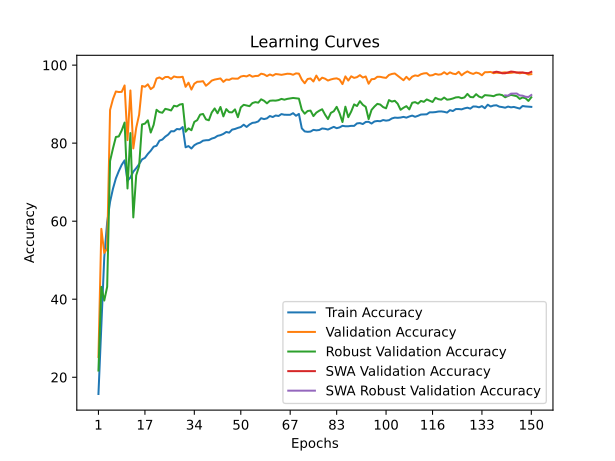

The table this chart was drawn from, first rows:
time; train_accuracy; train_loss; valid_accuracy; valid_loss; valid_accuracy_robust; valid_accuracy_swa; valid_accuracy_robust_swa
47,3845; 15,7132; 3,2379; 25,2098; 2,8343; 21,7241; 25,2098; 21,7241
86,3427; 33,5323; 2,5996; 58,0364; 2,0069; 43,1724; 58,0364; 43,1724
150,8817; 50,6907; 2,1437; 51,8765; 2,1040; 39,6552; 51,8765; 39,6552
198,5425; 59,7147; 1,8961; 52,9850; 2,5682; 43,1724; 52,9850; 43,1724
248,1556; 64,9512; 1,7533; 88,5115; 1,1872; 75,4138; 88,5115; 75,4138
313,4628; 68,3221; 1,6506; 91,2985; 1,0545; 78,6552; 91,2985; 78,6552
388,0552; 70,9760; 1,5622; 93,2462; 1,0136; 81,5862; 93,2462; 81,5862
440,1747; 72,8266; 1,5083; 93,1037; 0,9977; 81,7241; 93,1037; 81,7241
497,5888; 74,4369; 1,4494; 93,1433; 0,9782; 83,2414; 93,1433; 83,2414
556,9457; 75,5856; 1,4190; 94,7902; 0,9247; 85,2759; 94,7902; 85,2759
618,7510; 70,3453; 1,5769; 80,7759; 1,3445; 68,3793; 80,7759; 68,3793
677,4955; 71,2050; 1,5424; 93,5075; 0,9865; 82,5862; 93,5075; 82,5862
758,2468; 72,7027; 1,5044; 78,6461; 1,3769; 60,9655; 78,6461; 60,9655
827,4948; 73,5848; 1,4714; 83,9272; 1,2337; 71,7586; 83,9272; 71,7586
899,6612; 74,6171; 1,4373; 87,2842; 1,1042; 74,1379; 87,2842; 74,1379
993,6471; 75,8296; 1,4019; 94,6556; 0,9064; 84,7931; 94,6556; 84,7931
1070,8323; 76,2350; 1,3813; 94,4497; 0,8719; 85,0000; 94,4497; 85,0000
1165,6490; 77,2372; 1,3527; 95,0752; 0,9158; 85,8621; 95,0752; 85,8621
1258,3573; 78,0556; 1,3275; 93,8480; 0,9509; 82,7241; 93,8480; 82,7241
1331,0577; 79,0916; 1,2995; 94,3943; 0,9088; 84,6897; 94,3943; 84,6897
1412,3771; 79,3356; 1,2901; 96,5717; 0,8555; 88,5517; 96,5717; 88,5517
1508,0595; 80,6381; 1,2581; 96,8488; 0,8953; 87,9655; 96,8488; 87,9655
1587,7921; 80,9272; 1,2481; 96,3975; 0,9112; 87,7931; 96,3975; 87,7931
1649,9884; 81,6704; 1,2197; 96,9438; 0,8800; 88,7931; 96,9438; 88,7931
1739,9703; 82,1959; 1,2004; 96,9755; 0,8625; 88,6207; 96,9755; 88,6207
1835,6225; 83,0631; 1,1812; 96,4687; 0,8623; 88,3793; 96,4687; 88,3793
1919,5389; 83,0330; 1,1795; 97,0942; 0,8437; 89,5862; 97,0942; 89,5862
1979,5943; 83,6299; 1,1616; 96,9121; 0,8489; 89,4138; 96,9121; 89,4138
2041,2513; 83,5360; 1,1601; 96,8963; 0,8694; 89,8966; 96,8963; 89,8966
2145,5396; 84,1329; 1,1483; 97,0150; 0,8372; 90,0345; 97,0150; 90,0345
2231,9013; 78,9339; 1,2947; 94,4339; 0,9042; 82,9310; 94,4339; 82,9310
2292,0183; 79,2530; 1,2914; 95,5028; 0,8927; 83,7931; 95,5028; 83,7931
2372,0306; 78,6261; 1,3041; 93,7371; 0,9626; 83,3103; 93,7371; 83,3103
2464,9869; 79,4707; 1,2851; 95,2336; 0,8912; 85,4483; 95,2336; 85,4483
2587,8834; 79,8986; 1,2741; 95,7324; 0,8994; 85,8966; 95,7324; 85,8966
2675,6780; 80,1351; 1,2629; 95,7641; 0,8663; 87,3103; 95,7641; 87,3103
2787,3001; 80,6344; 1,2563; 95,8828; 0,8652; 87,4828; 95,8828; 87,4828
2923,0010; 80,7470; 1,2418; 94,7189; 0,9900; 86,1034; 94,7189; 86,1034
3056,5021; 80,7770; 1,2469; 95,3127; 0,9062; 85,8621; 95,3127; 85,8621
3149,2702; 81,1749; 1,2321; 96,0333; 0,8839; 87,8621; 96,0333; 87,8621
3245,6263; 81,3926; 1,2302; 96,2945; 0,9437; 88,8966; 96,2945; 88,8966
3357,6048; 81,8731; 1,2081; 96,4291; 0,8502; 87,6552; 96,4291; 87,6552
3475,6324; 82,0458; 1,2089; 96,5875; 0,8664; 89,2759; 96,5875; 89,2759
3601,6075; 82,3686; 1,1956; 95,7086; 0,9345; 86,8621; 95,7086; 86,8621
3719,8399; 82,8679; 1,1807; 96,3025; 0,8681; 88,7241; 96,3025; 88,7241
3804,1251; 82,6914; 1,1894; 96,2154; 0,8619; 87,9310; 96,2154; 87,9310
3914,2239; 83,4647; 1,1650; 96,5875; 0,8665; 87,8966; 96,5875; 87,8966
4045,0492; 83,6374; 1,1562; 96,5321; 0,8700; 88,6552; 96,5321; 88,6552
4172,6496; 83,9152; 1,1468; 96,5241; 0,8598; 86,6552; 96,5241; 86,6552
4266,8264; 84,1329; 1,1424; 97,0705; 0,8289; 89,1724; 97,0705; 89,1724
4347,2804; 84,7335; 1,1265; 97,2367; 0,8498; 89,8276; 97,2367; 89,8276
4457,6546; 84,1554; 1,1381; 97,1021; 0,8612; 89,6552; 97,1021; 89,6552
4590,6520; 84,7785; 1,1197; 97,4743; 0,8454; 89,4828; 97,4743; 89,4828
4715,9328; 85,2027; 1,1105; 97,0309; 0,8630; 90,2759; 97,0309; 90,2759
4833,1906; 85,2928; 1,1052; 97,2209; 0,8640; 90,5172; 97,2209; 90,5172
4942,4002; 85,5743; 1,1018; 97,2447; 0,8401; 90,3793; 97,2447; 90,3793
5064,1727; 86,3964; 1,0769; 97,8068; 0,8099; 91,2414; 97,8068; 91,2414
5201,1051; 86,1637; 1,0768; 97,6326; 0,8092; 90,8621; 97,6326; 90,8621
5312,9465; 86,3551; 1,0781; 97,1971; 0,8602; 90,2069; 97,1971; 90,2069
5419,0329; 86,9520; 1,0635; 97,6089; 0,8340; 90,8621; 97,6089; 90,8621
... 90 more rows
